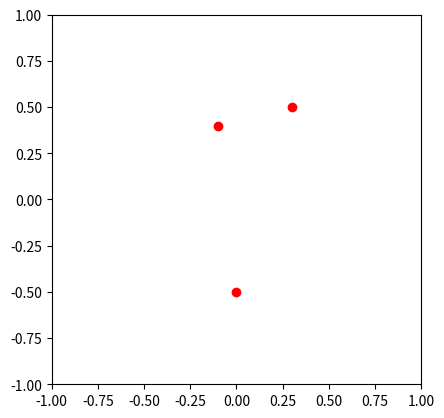

Recreate this plot in Python. (Note: this script raises an exception after producing the figure.)


from matplotlib import pyplot as plt 
from matplotlib import animation 



class Atom:
    def __init__(self, x, y,direction):
        self.x = x
        self.y = y
        self.direction = direction

        

class AtomMovement:
    def __init__(self, atoms):
        self.atoms = atoms

    def evolve(self,dir):
        timesteps = 0.00001
        nsteps = int(dir/timestamp)

        for i in range(nsteps):
            for j in self.atoms:
                normal = (j.x**2 + j.y**2)**0.5

                    # Direction
                vX = -j.y/normal
                vY = j.x/normal

                    #Displacement
                dX = timesteps * j.direction * vX 
                dY = timesteps * j.direction * vY

                j.x += dX
                j.Y += dY 



def visualize(movement):
    X = [ p.x for p in movement.atoms ]
    Y = [ p.y for p in movement.atoms ]
        
    fig = plt.figure()
    ax = plt.subplot(111,aspect='equal')
    line, = ax.plot(X,Y,'ro')

    plt.xlim(-1,1)
    plt.ylim(-1,1)


    def init():
        line.set_data([],[])
        return line,

    def animate(i):
        movement.evolve(0.01)

        X = [p.x for p in movement.atom]
        Y = [p.y for p in movement.atom]

        line.set_data(X,Y)
        return line, 

    anim = animation.FuncAnimation(fig,animate, init_function=init, blit = True, interval = 10)

    plt.show()


def test_visualize():
    atoms = [Atom(0.3,0.5,1), Atom(0.0,-0.5,-1), Atom(-0.1,0.4,3)]
    movement = AtomMovement(atoms)
    visualize(movement)

if __name__ == '__main__':
    test_visualize()

